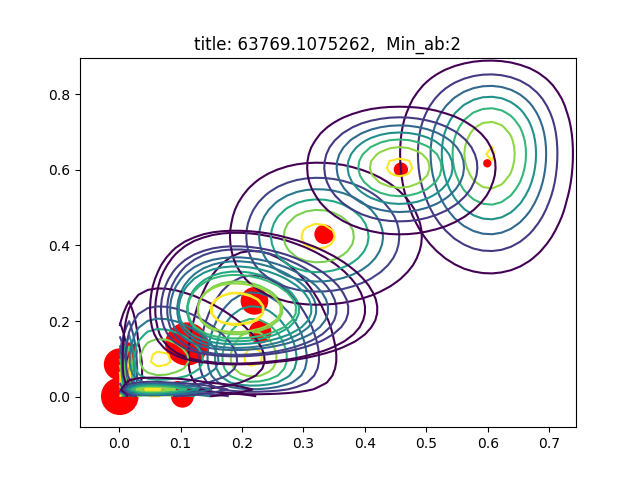

The file beside this chart, header and first rows:
AU06_r, AU12_r, sigmas, pis, as, bs
0.2294, 0.1706, [[ 0.00364769  0.00011407]? [ 0.00011407…, 0.06597, [ 10.88509612   2.        ], [ 36.57218075   9.7225238 ]
0.001115, 0.08555, [[  1.00236356e-04   8.54295329e-07]? [ …, 0.1343, [ 2.  2.], [ 1792.28739709    21.37703003]
0.103, 0.001161, [[  7.09889330e-03  -1.42725169e-06]? [ …, 0.0662, [ 2.  2.], [   17.41773318  1720.07523224]
0.2203, 0.2534, [[ 0.00786199  0.00011627]? [ 0.00011627…, 0.09933, [ 4.59110368  5.86125799], [ 16.2534944   17.27072285]
0.01542, 0.1196, [[  2.15544318e-04  -9.08657769e-06]? [ …, 0.04084, [ 2.  2.], [ 127.69282702   14.72693922]
0.1101, 0.1394, [[  4.75268568e-03   3.14137438e-05]? [ …, 0.252, [ 2.15952587  2.68886106], [ 17.45525181  16.60078026]
0.5992, 0.6173, [[ 0.00493872  0.00019875]? [ 0.00019875…, 0.006914, [ 28.53839788   7.01420367], [ 19.08991615   4.34933337]
0.3337, 0.4295, [[ 0.00643141  0.00021304]? [ 0.00021304…, 0.04786, [ 11.20053916  11.08785024], [ 22.36872612  14.72779229]
0.09575, 0.01958, [[  4.67877359e-03   7.69350090e-07]? [ …, 0.03417, [ 2.  2.], [  18.88848687  100.14969325]
0.2219, 0.2534, [[ 0.00863831  0.00012679]? [ 0.00012679…, 0.03963, [ 4.21344644  6.01547857], [ 14.77442732  17.72137933]
0.4585, 0.6006, [[ 0.00575885  0.00038757]? [ 0.00038757…, 0.02405, [ 19.30889388  20.09143072], [ 22.80361783  13.36027939]
0.001062, 0.001101, [[  1.00193334e-04   1.83934088e-09]? [ …, 0.1888, [ 2.  2.], [ 1880.62116437  1814.51635338]
